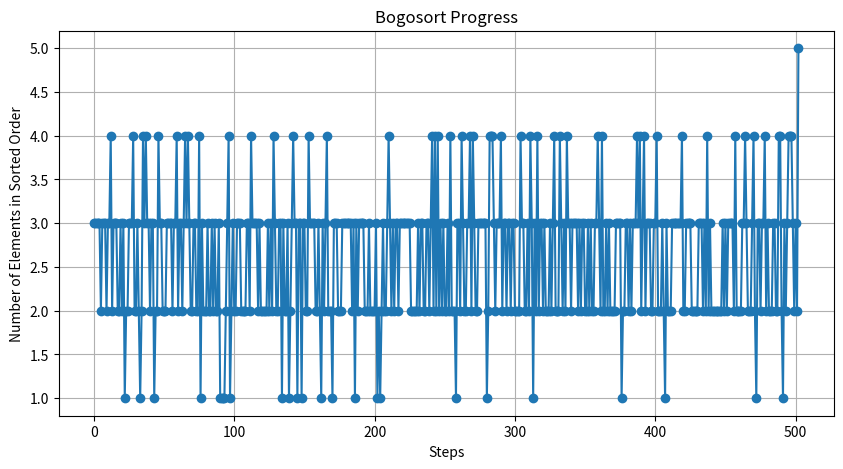

Here is the Python script that generated this plot:
import random
import matplotlib.pyplot as plt

# Function to check if a list is sorted
def is_sorted(arr):
    """Check if the array is sorted in ascending order."""
    return all(arr[i] <= arr[i + 1] for i in range(len(arr) - 1))

# Function to perform Bogosort and visualize the progress
def bogosort(arr):
    """Perform Bogosort and return the sorted array, total steps, and sorted steps data."""
    steps = 0  # Count the number of steps
    sorted_steps = []  # To store the number of elements in sorted order at each step

    while not is_sorted(arr):
        random.shuffle(arr)  # Shuffle the array randomly
        steps += 1  # Increment step count
        sorted_count = sum(arr[i] <= arr[i + 1] for i in range(len(arr) - 1))  # Count sorted pairs
        sorted_steps.append(sorted_count)  # Track the progress

    return arr, steps, sorted_steps

# Initialize a list to be sorted
my_list = [5, 2, 9, 1, 5, 6]

# Perform Bogosort and collect progress data
sorted_list, total_steps, sorted_step_data = bogosort(my_list)

# Plot the progress
plt.figure(figsize=(10, 5))
plt.plot(range(total_steps), sorted_step_data, marker='o', linestyle='-')
plt.xlabel('Steps')
plt.ylabel('Number of Elements in Sorted Order')
plt.title('Bogosort Progress')
plt.grid(True)
plt.show()

# Print the results
print(f'Sorted List: {sorted_list}')
print(f'Total Steps: {total_steps}')
